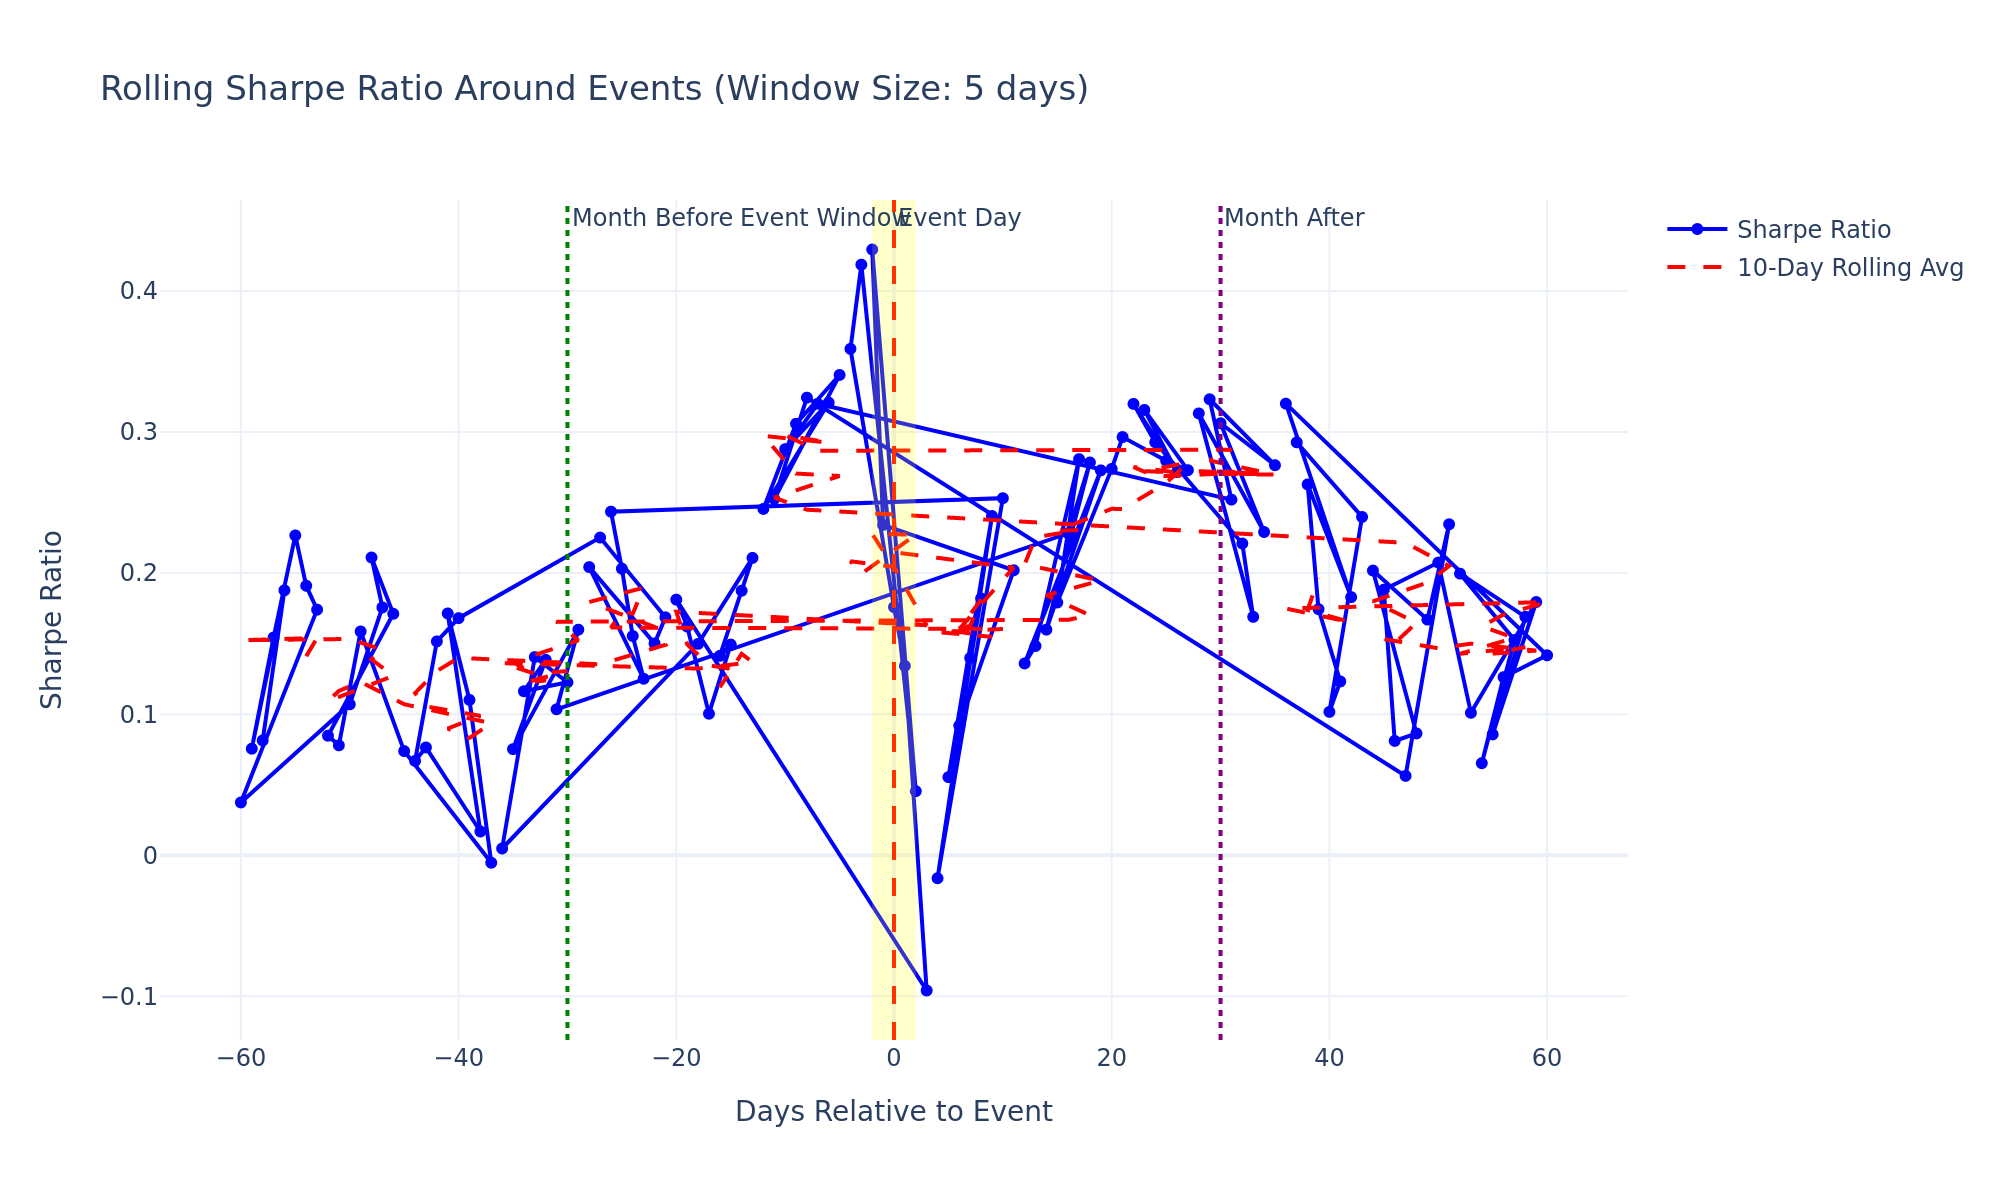

Data behind this chart, as committed beside it:
days_to_event, mean_return, std_dev, sharpe_ratio, num_observations, unique_events
-58, 0.0002526, 0.04929, 0.08137, 777666, 139785
-56, 0.0005727, 0.04841, 0.1878, 919976, 228197
-59, 0.0002441, 0.05132, 0.07552, 549469, 113785
-57, 0.0004745, 0.04882, 0.1543, 889766, 192937
-55, 0.0006318, 0.04425, 0.2267, 883810, 215062
-54, 0.0005529, 0.04595, 0.191, 806046, 143995
-53, 0.0005305, 0.04837, 0.1741, 720000, 103619
-60, 0.0001305, 0.05534, 0.03742, 356532, 102962
-50, 0.0003231, 0.04795, 0.107, 898897, 195263
-47, 0.0005003, 0.04521, 0.1756, 813574, 143970
-48, 0.0005986, 0.04502, 0.2111, 889617, 215307
-46, 0.0004782, 0.04436, 0.1711, 727310, 104074
-52, 0.0002579, 0.04832, 0.08473, 700201, 115173
-51, 0.0002398, 0.04886, 0.07789, 787209, 142151
-49, 0.0004638, 0.04642, 0.1586, 927694, 231003
-45, 0.0002068, 0.04447, 0.07381, 709155, 119220
-37, -0.00001472, 0.04388, -0.005326, 794727, 145430
-39, 0.0002995, 0.04319, 0.1101, 723966, 103169
-41, 0.0004686, 0.0434, 0.1714, 885777, 212713
-38, 0.00004642, 0.04375, 0.01684, 707690, 119692
-43, 0.0002113, 0.0439, 0.07639, 903605, 197152
-44, 0.0001885, 0.04476, 0.06684, 794966, 144739
-42, 0.0004133, 0.04329, 0.1516, 927347, 229781
-40, 0.0004602, 0.04348, 0.168, 808317, 142962
-27, 0.0006461, 0.04555, 0.2252, 885502, 212293
-21, 0.0004668, 0.04395, 0.1686, 933849, 232315
-22, 0.0004233, 0.04475, 0.1501, 909462, 197796
-28, 0.0005932, 0.0461, 0.2043, 927489, 230945
-23, 0.0003556, 0.04513, 0.1251, 797975, 145159
-24, 0.0004594, 0.04694, 0.1554, 707920, 119653
-25, 0.0005918, 0.04626, 0.2031, 722417, 103052
-26, 0.0007059, 0.04601, 0.2435, 808203, 142260
10, 0.0006953, 0.04361, 0.2531, 747131, 106395
4, -0.00004741, 0.04612, -0.01632, 733153, 125569
9, 0.0006631, 0.04377, 0.2405, 834834, 146697
5, 0.0001577, 0.0452, 0.05537, 823507, 150247
7, 0.0003821, 0.04338, 0.1398, 956877, 237152
8, 0.0004932, 0.04302, 0.182, 913025, 219703
6, 0.0002568, 0.04439, 0.09185, 935749, 203078
11, 0.0005528, 0.04344, 0.202, 728801, 124887
-1, 0.0009089, 0.06162, 0.2341, 935776, 202783
-2, 0.001472, 0.0544, 0.4294, 822368, 149192
2, 0.0001813, 0.06337, 0.0454, 839807, 146798
-3, 0.001226, 0.04648, 0.4186, 729156, 123822
-4, 0.00104, 0.04599, 0.3589, 745024, 106808
0, 0.0006819, 0.06155, 0.1759, 958752, 239763
1, 0.0005218, 0.06174, 0.1342, 917021, 220216
3, -0.0003523, 0.05833, -0.09588, 750291, 107461
-20, 0.0005018, 0.04397, 0.1812, 893557, 214539
-19, 0.0004477, 0.04383, 0.1621, 817950, 144040
-17, 0.0002785, 0.04407, 0.1003, 719610, 122189
-15, 0.0004195, 0.0446, 0.1493, 922619, 200690
-16, 0.0004031, 0.04528, 0.1413, 810412, 147824
-14, 0.0005205, 0.04407, 0.1875, 945880, 234842
-13, 0.000588, 0.04428, 0.2108, 903828, 217074
-18, 0.0004108, 0.04352, 0.1498, 733459, 104867
-36, 0.00001304, 0.04341, 0.004767, 903237, 196437
-33, 0.0003855, 0.04356, 0.1405, 806346, 142107
-30, 0.000351, 0.04544, 0.1226, 795497, 145039
-34, 0.0003167, 0.04326, 0.1162, 883502, 211679
... 61 more rows
